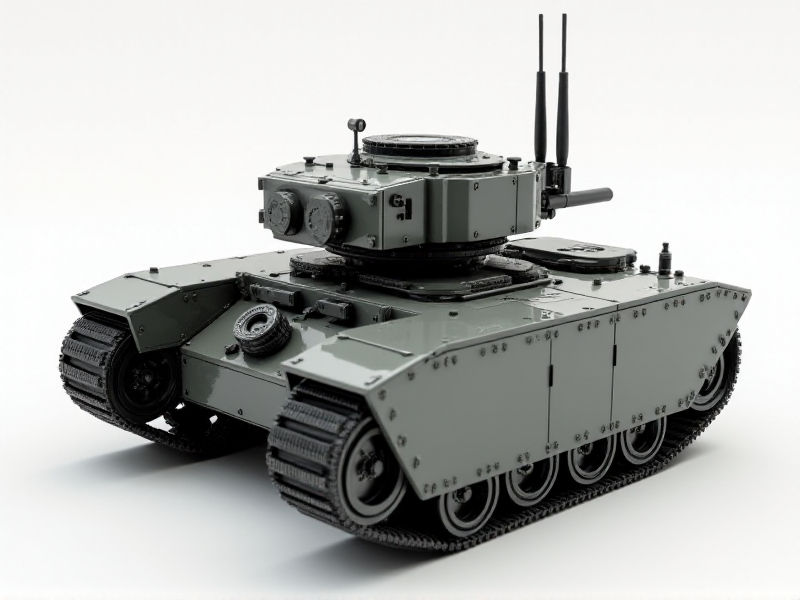
Generation parameters embedded in this image by AUTOMATIC1111 Stable Diffusion web UI or a fork of it (Forge, ...) (PNG 'parameters' text chunk):
A modular robotic tank frame featuring interchangeable armor plates, a swivel camera turret in the center, and a pivoting Wi-Fi antenna joint at the rear
Steps: 20, Sampler: Euler, Schedule type: Simple, CFG scale: 1, Distilled CFG Scale: 3.5, Seed: 939549896, Size: 800x600, Model hash: c161224931, Model: flux1-dev-bnb-nf4, Style Selector Enabled: True, Style Selector Randomize: False, Style Selector Style: base, Version: f2.0.1v1.10.1-previous-636-gb835f24a, Diffusion in Low Bits: bnb-nf4